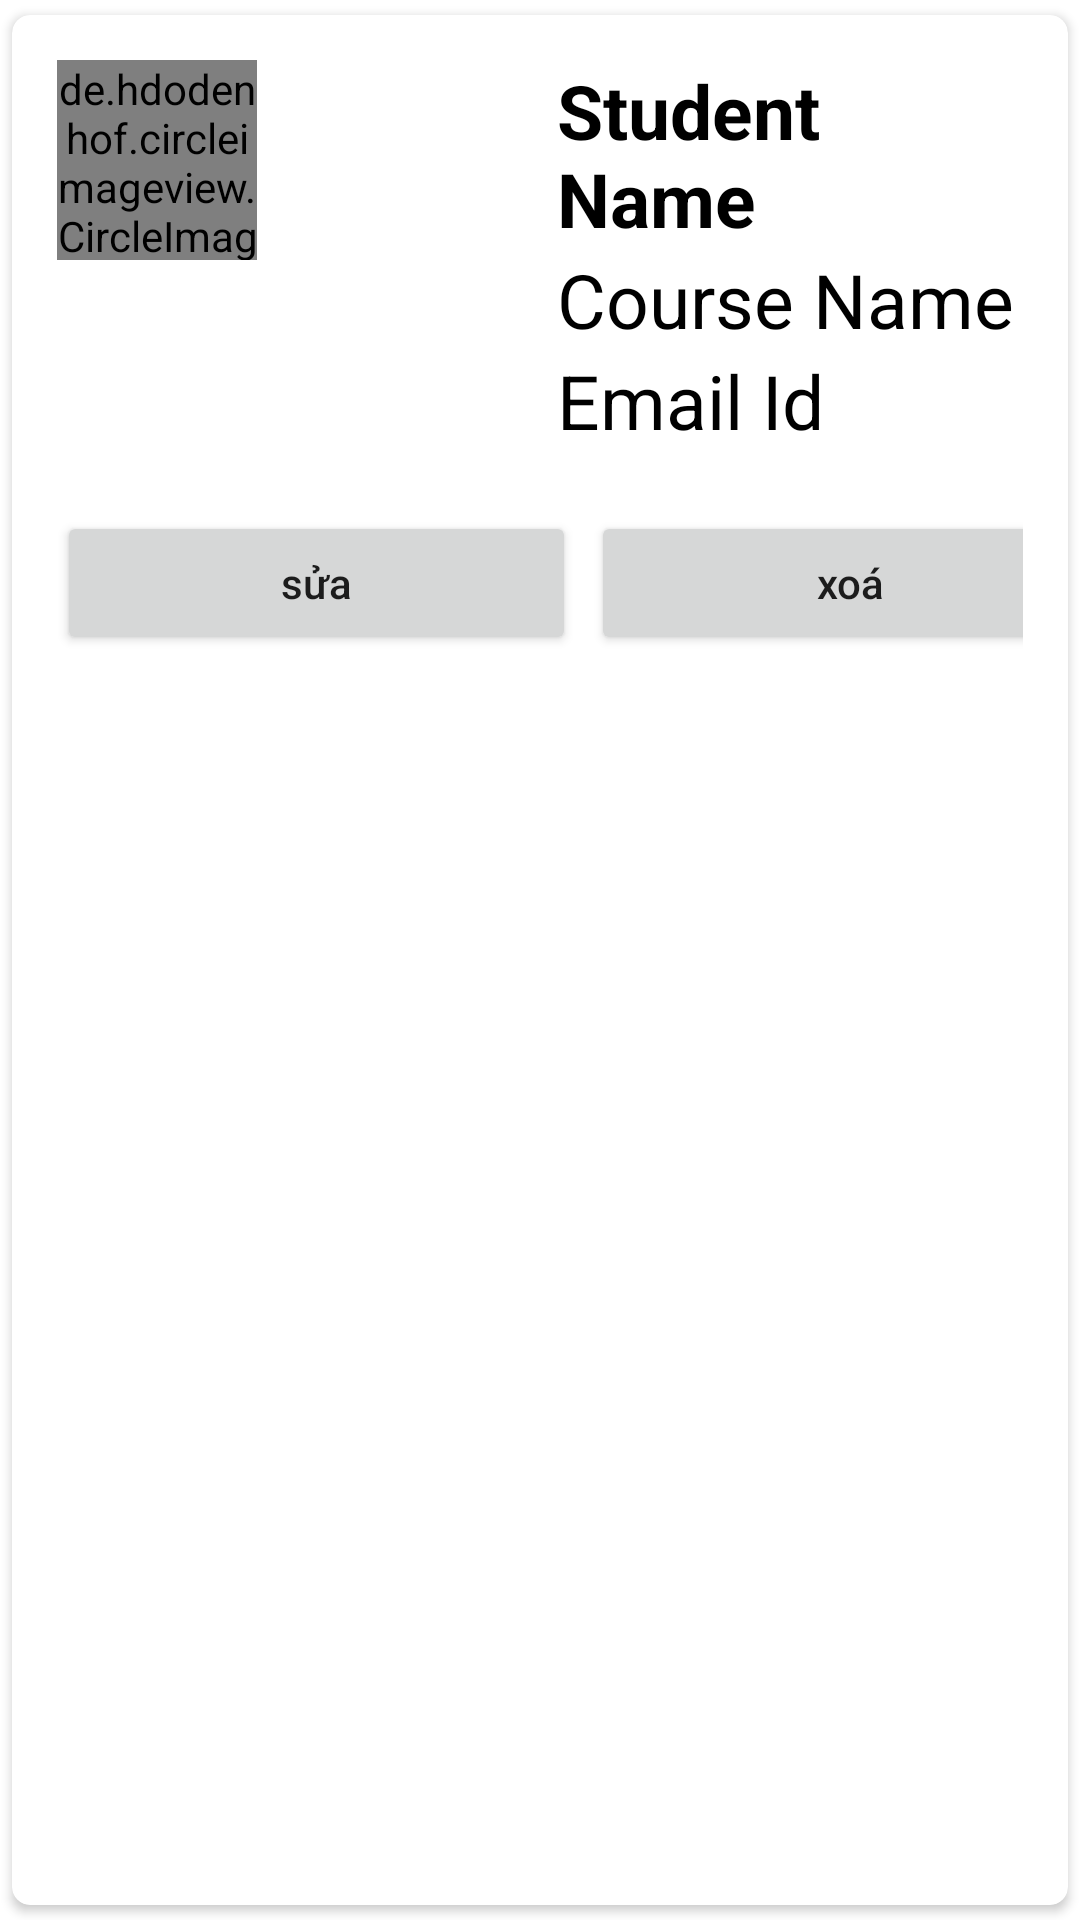

Produce the Android XML layout that renders to this screen, including the resource entries it uses.
<!-- AndroidManifest.xml: application theme Theme.FootApp -->
<!-- res/layout/main_item.xml -->
<?xml version="1.0" encoding="utf-8"?>
<androidx.cardview.widget.CardView xmlns:android="http://schemas.android.com/apk/res/android"
    android:layout_width="match_parent"
    android:layout_height="wrap_content"
    xmlns:app="http://schemas.android.com/apk/res-auto"
    app:cardCornerRadius="6dp"
    android:elevation="6dp"
    app:cardUseCompatPadding="true"
    >

    <RelativeLayout
        android:layout_width="match_parent"
        android:layout_height="wrap_content"
        android:padding="15dp">

        <de.hdodenhof.circleimageview.CircleImageView
            android:id="@+id/img1"
            android:layout_width="200px"
            android:layout_height="200px"
            android:src="@drawable/user6" />

        <TextView
            android:layout_width="match_parent"
            android:layout_height="wrap_content"
            android:id="@+id/nametext"
            android:text="Student Name"
            android:textStyle="bold"
            android:textSize="25sp"
            android:textColor="@color/black"
            android:layout_toRightOf="@+id/img1"
            android:layout_marginLeft="100dp"
            />

        <TextView
            android:layout_width="match_parent"
            android:layout_height="wrap_content"
            android:id="@+id/coursetext"
            android:text="Course Name"
            android:textSize="25sp"
            android:textColor="@color/black"
            android:layout_toRightOf="@+id/img1"
            android:layout_below="@+id/nametext"
            android:layout_marginLeft="100dp"
            />

        <TextView
            android:layout_width="match_parent"
            android:layout_height="wrap_content"
            android:id="@+id/emailtext"
            android:text="Email Id"
            android:textSize="25sp"
            android:textColor="@color/black"
            android:layout_toRightOf="@+id/img1"
            android:layout_below="@+id/coursetext"
            android:layout_marginLeft="100dp"
            />
        
        <LinearLayout
            android:layout_width="match_parent"
            android:layout_height="wrap_content"
            android:layout_below="@+id/emailtext"
            android:orientation="horizontal">
            
            <Button
                android:layout_width="173dp"
                android:layout_height="wrap_content"
                android:text="sửa"
                android:textAllCaps="false"
                android:layout_marginRight="5dp"
                android:layout_marginTop="20dp"
                android:id="@+id/btnEdit"
                />

            <Button
                android:layout_width="173dp"
                android:layout_height="wrap_content"
                android:text="xoá"
                android:textAllCaps="false"
                android:layout_marginRight="5dp"
                android:layout_marginTop="20dp"
                android:id="@+id/btnDelete"
                />
            
        </LinearLayout>

    </RelativeLayout>


</androidx.cardview.widget.CardView>
<!-- resources referenced by this layout -->
<resources>
  <!-- drawable user6: png bitmap (drawable, 18964 bytes) -->
  <style name="Theme.FootApp" parent="Theme.MaterialComponents.DayNight.NoActionBar">
          
          <item name="colorPrimary">@color/purple_500</item>
          <item name="colorPrimaryVariant">@color/purple_700</item>
          <item name="colorOnPrimary">@color/white</item>
          
          <item name="colorSecondary">@color/teal_200</item>
          <item name="colorSecondaryVariant">@color/teal_700</item>
          <item name="colorOnSecondary">@color/black</item>
          
          <item name="android:statusBarColor" tools:targetApi="l">?attr/colorPrimaryVariant</item>
          
      </style>
  <!-- not gathered from this repository: default colours our renderer supplied (Android Studio template values) -->
  <color name="purple_500">#FF6200EE</color>
  <color name="purple_700">#FF3700B3</color>
  <color name="teal_200">#FF03DAC5</color>
  <color name="teal_700">#FF018786</color>
  <color name="black">#FF000000</color>
  <color name="white">#FFFFFFFF</color>
</resources>
